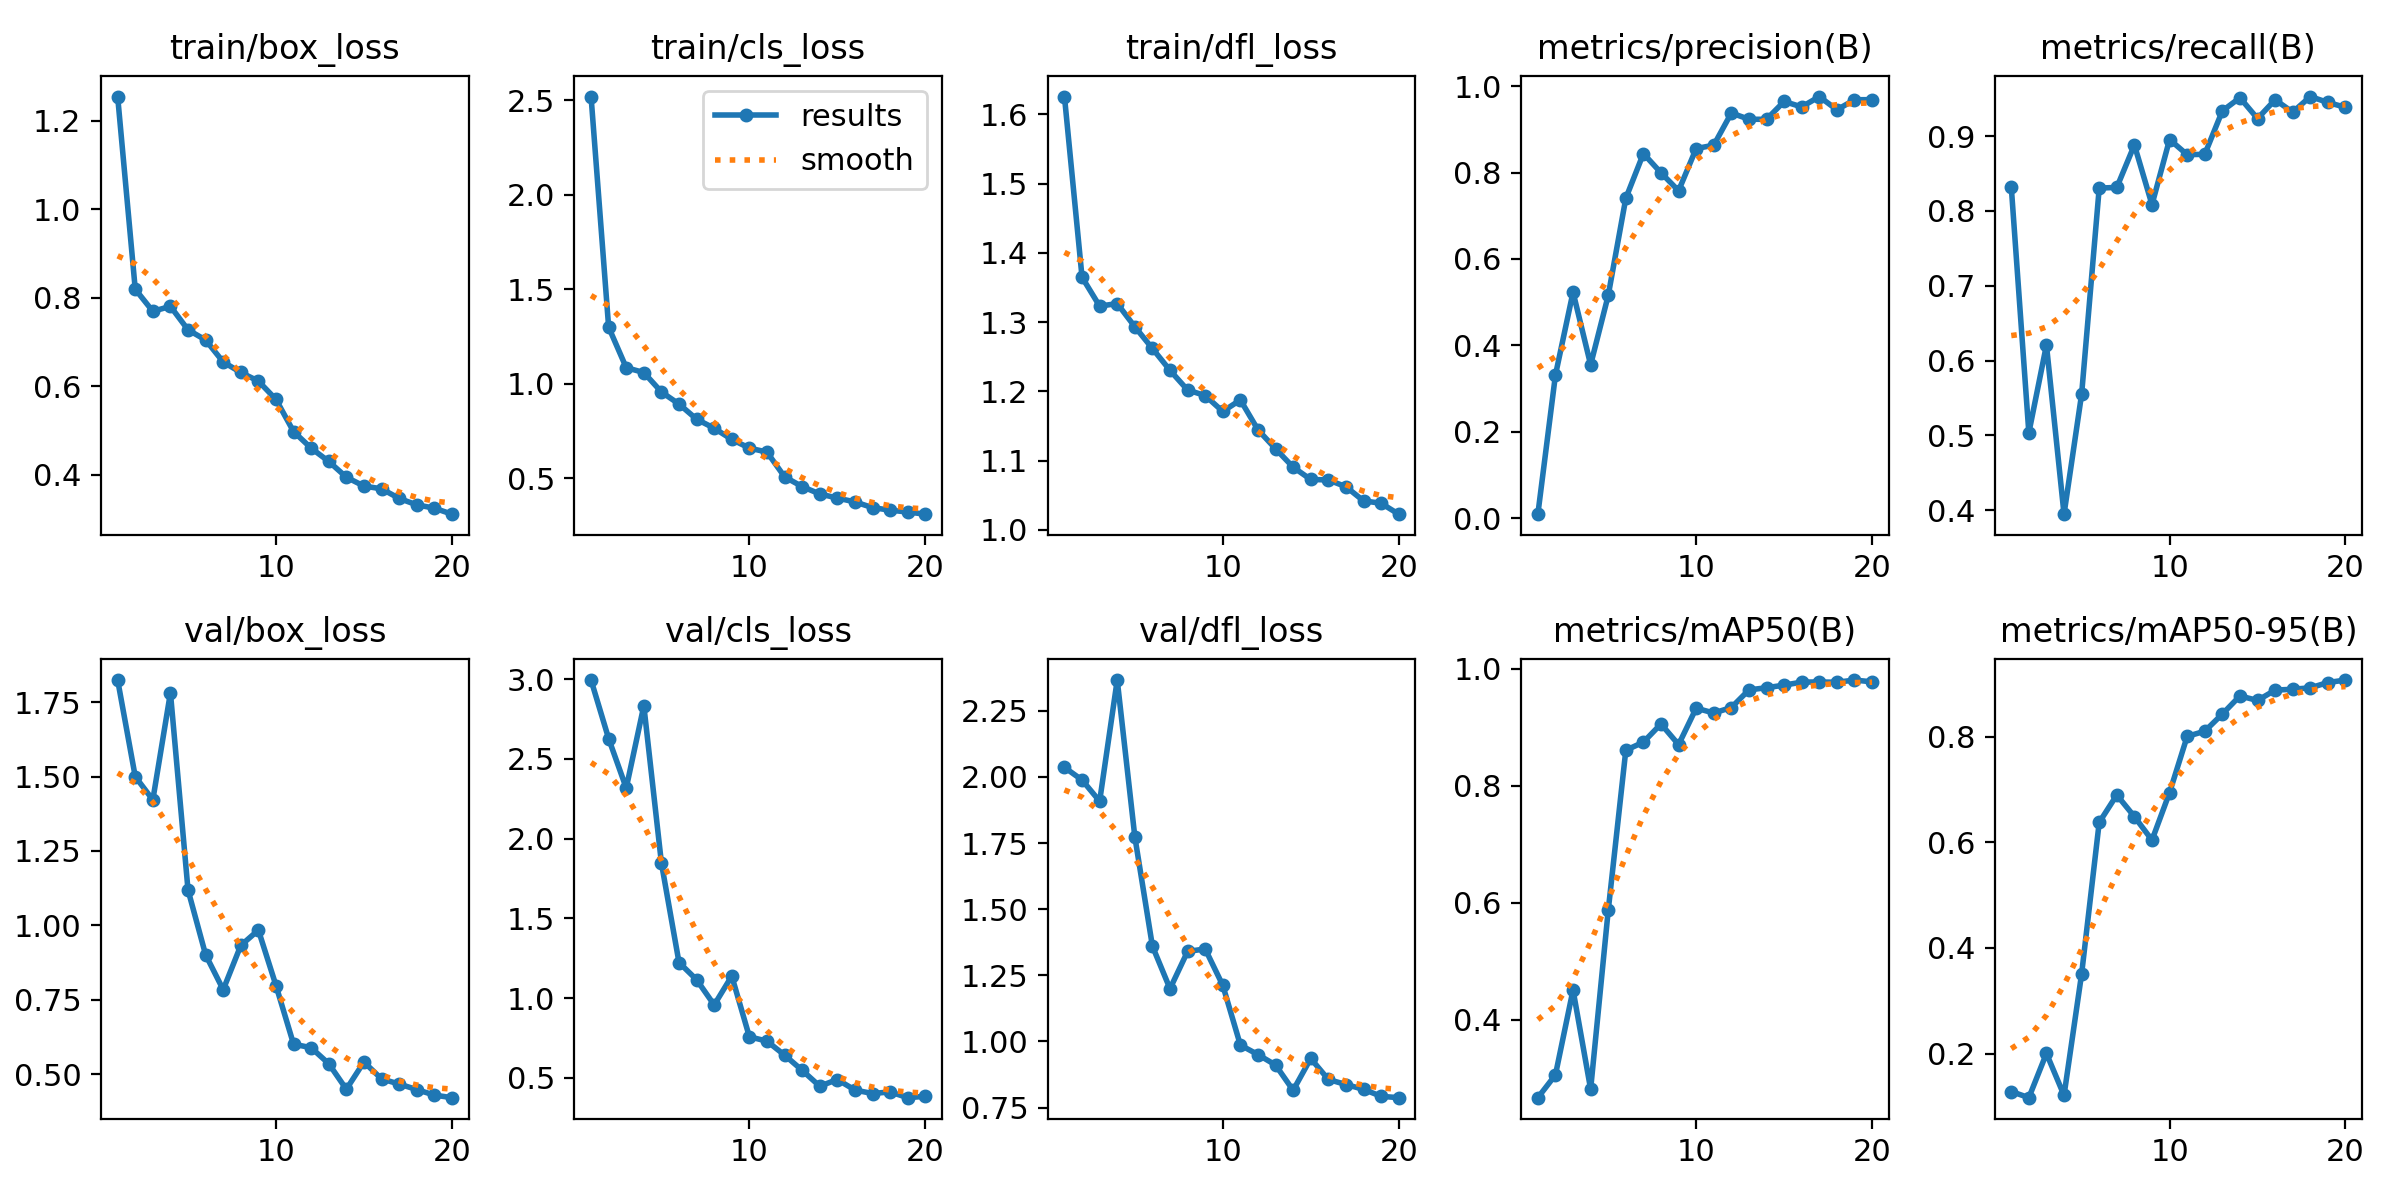

The file beside this chart, header and first rows:
epoch, train/box_loss, train/cls_loss, train/dfl_loss, metrics/precision(B), metrics/recall(B), metrics/mAP50(B), metrics/mAP50-95(B), val/box_loss, val/cls_loss, val/dfl_loss, lr/pg0, lr/pg1, lr/pg2
1, 1.255, 2.519, 1.626, 0.00969, 0.8324, 0.2666, 0.1281, 1.824, 2.994, 2.036, 0.0003572, 0.0003572, 0.0003572
2, 0.8193, 1.298, 1.365, 0.3315, 0.5034, 0.3057, 0.1164, 1.5, 2.627, 1.988, 0.0006927, 0.0006927, 0.0006927
3, 0.7694, 1.084, 1.323, 0.5233, 0.6208, 0.451, 0.2002, 1.422, 2.317, 1.908, 0.0009914, 0.0009914, 0.0009914
4, 0.7807, 1.058, 1.327, 0.3553, 0.3948, 0.2812, 0.1208, 1.782, 2.833, 2.366, 0.001217, 0.001217, 0.001217
5, 0.7277, 0.9554, 1.293, 0.5156, 0.5551, 0.5869, 0.3508, 1.119, 1.848, 1.774, 0.001146, 0.001146, 0.001146
6, 0.7046, 0.8914, 1.262, 0.7404, 0.8305, 0.861, 0.6376, 0.9012, 1.224, 1.36, 0.001075, 0.001075, 0.001075
7, 0.655, 0.8113, 1.23, 0.8439, 0.8314, 0.8749, 0.6896, 0.7839, 1.116, 1.199, 0.001005, 0.001005, 0.001005
8, 0.6313, 0.7633, 1.202, 0.7993, 0.8881, 0.906, 0.6486, 0.9325, 0.9577, 1.34, 0.0009338, 0.0009338, 0.0009338
9, 0.6118, 0.7043, 1.194, 0.7579, 0.8083, 0.8706, 0.6041, 0.9841, 1.139, 1.35, 0.0008631, 0.0008631, 0.0008631
10, 0.5703, 0.6582, 1.171, 0.8554, 0.8953, 0.933, 0.6942, 0.7979, 0.7581, 1.212, 0.0007924, 0.0007924, 0.0007924
11, 0.4978, 0.6373, 1.188, 0.8632, 0.8751, 0.9247, 0.8005, 0.6009, 0.7309, 0.9862, 0.0007216, 0.0007216, 0.0007216
12, 0.4603, 0.5064, 1.144, 0.9377, 0.8756, 0.9341, 0.8103, 0.5889, 0.6433, 0.95, 0.0006509, 0.0006509, 0.0006509
13, 0.4303, 0.4546, 1.117, 0.9232, 0.9336, 0.9642, 0.8429, 0.5353, 0.5481, 0.9107, 0.0005802, 0.0005802, 0.0005802
14, 0.3948, 0.4157, 1.09, 0.9231, 0.9512, 0.968, 0.8772, 0.4493, 0.4483, 0.815, 0.0005094, 0.0005094, 0.0005094
15, 0.3746, 0.394, 1.073, 0.9643, 0.9233, 0.9724, 0.8685, 0.5409, 0.4902, 0.9354, 0.0004387, 0.0004387, 0.0004387
16, 0.3685, 0.3735, 1.072, 0.9517, 0.9485, 0.9776, 0.8882, 0.4842, 0.4243, 0.8561, 0.000368, 0.000368, 0.000368
17, 0.3468, 0.3434, 1.062, 0.9757, 0.9319, 0.9778, 0.8898, 0.4669, 0.4026, 0.8369, 0.0002972, 0.0002972, 0.0002972
18, 0.3322, 0.3298, 1.042, 0.945, 0.9528, 0.9773, 0.8925, 0.4484, 0.4125, 0.8188, 0.0002265, 0.0002265, 0.0002265
19, 0.3248, 0.3201, 1.038, 0.9684, 0.9449, 0.9811, 0.9025, 0.4297, 0.3765, 0.7924, 0.0001558, 0.0001558, 0.0001558
20, 0.3112, 0.3086, 1.022, 0.9686, 0.9383, 0.978, 0.9072, 0.4211, 0.3851, 0.7872, 8.5026e-05, 8.5026e-05, 8.5026e-05
